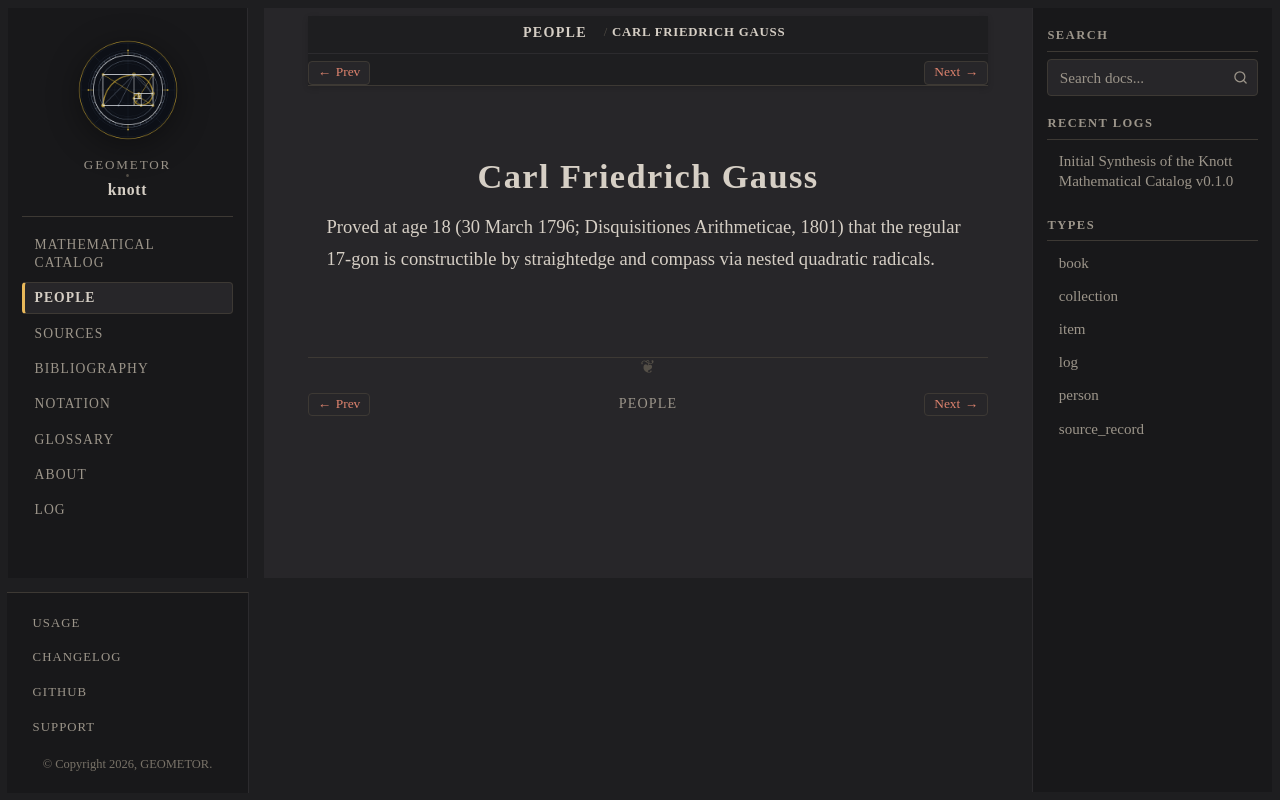

repository: geometor/knott · page: people/gauss.html · generator: sphinx

:type: person
:death_year: 1855
:death_label: 1855
:lifespan: 1777 – 1855
:excerpt: Proved at age 18 (30 March 1796; Disquisitiones Arithmeticae, 1801) that the regular 17-gon is constructible by straightedge and compass via nested quadratic radicals.

.. _person-gauss:

Carl Friedrich Gauss
====================

Proved at age 18 (30 March 1796; Disquisitiones Arithmeticae, 1801) that the regular 17-gon is constructible by straightedge and compass via nested quadratic radicals.
